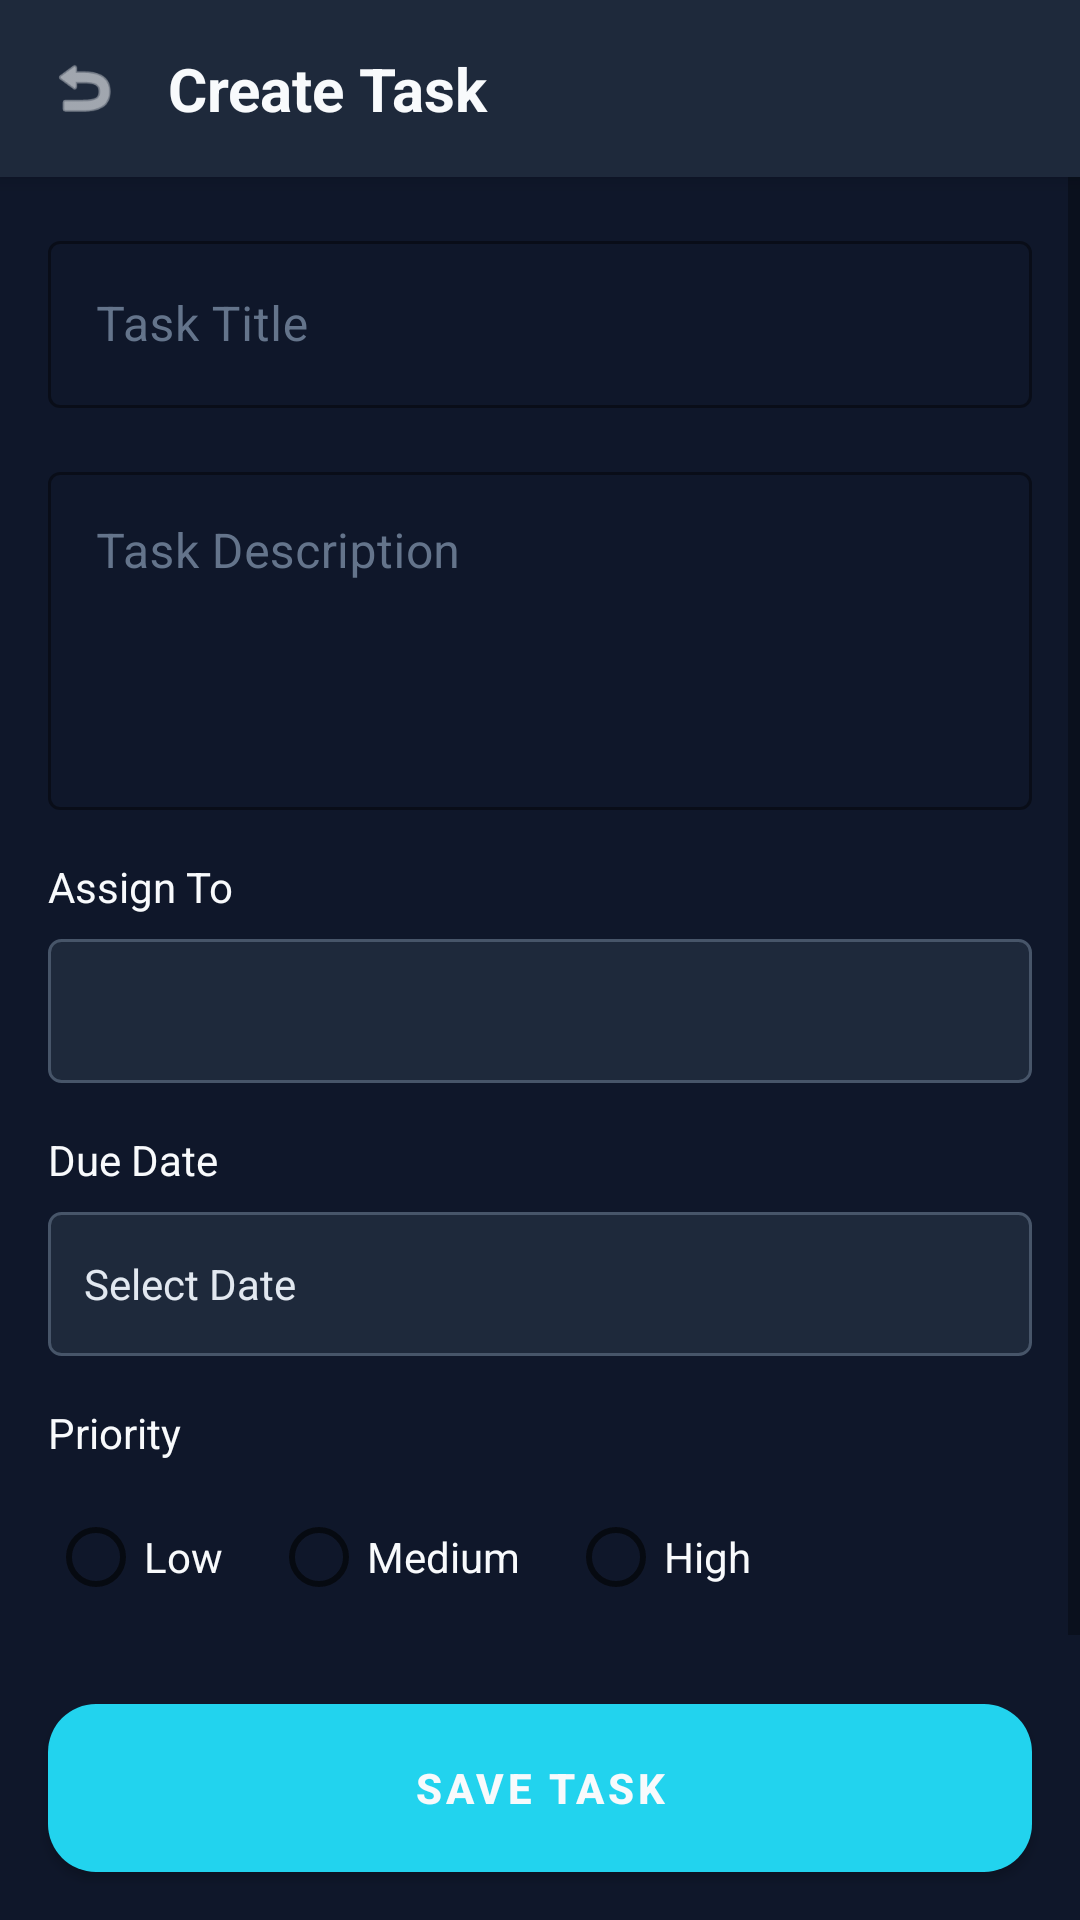

Here is an Android app screen rendered from its layout file. Give the layout XML and the strings, colors and styles it references.
<!-- AndroidManifest.xml: application theme Theme.WorkPulse -->
<!-- res/layout/activity_create_task.xml -->
<?xml version="1.0" encoding="utf-8"?>
<LinearLayout xmlns:android="http://schemas.android.com/apk/res/android"
    xmlns:app="http://schemas.android.com/apk/res-auto"
    android:layout_width="match_parent"
    android:layout_height="match_parent"
    android:background="@color/dark_bg"
    android:orientation="vertical">

    
    <LinearLayout
        android:layout_width="match_parent"
        android:layout_height="wrap_content"
        android:background="@color/card_bg"
        android:elevation="4dp"
        android:gravity="center_vertical"
        android:orientation="horizontal"
        android:padding="16dp">

        <ImageView
            android:id="@+id/ivBack"
            android:layout_width="24dp"
            android:layout_height="24dp"
            android:src="@android:drawable/ic_menu_revert"
            app:tint="@color/white" />

        <TextView
            android:layout_width="0dp"
            android:layout_height="wrap_content"
            android:layout_marginStart="16dp"
            android:layout_weight="1"
            android:text="Create Task"
            android:textColor="@color/white"
            android:textSize="20sp"
            android:textStyle="bold" />
    </LinearLayout>

    <ScrollView
        android:layout_width="match_parent"
        android:layout_height="0dp"
        android:layout_weight="1">

        <LinearLayout
            android:layout_width="match_parent"
            android:layout_height="wrap_content"
            android:orientation="vertical"
            android:padding="16dp">

            
            <com.google.android.material.textfield.TextInputLayout
                style="@style/Widget.MaterialComponents.TextInputLayout.OutlinedBox"
                android:layout_width="match_parent"
                android:layout_height="wrap_content"
                android:hint="Task Title"
                android:textColorHint="@color/hint_light_grey"
                app:boxStrokeColor="@color/purple_500">

                <com.google.android.material.textfield.TextInputEditText
                    android:id="@+id/etTaskTitle"
                    android:layout_width="match_parent"
                    android:layout_height="wrap_content"
                    android:textColor="@color/text_cream" />
            </com.google.android.material.textfield.TextInputLayout>

            
            <com.google.android.material.textfield.TextInputLayout
                style="@style/Widget.MaterialComponents.TextInputLayout.OutlinedBox"
                android:layout_width="match_parent"
                android:layout_height="wrap_content"
                android:layout_marginTop="16dp"
                android:hint="Task Description"
                android:textColorHint="@color/hint_light_grey"
                app:boxStrokeColor="@color/purple_500">

                <com.google.android.material.textfield.TextInputEditText
                    android:id="@+id/etTaskDescription"
                    android:layout_width="match_parent"
                    android:layout_height="wrap_content"
                    android:gravity="top"
                    android:lines="4"
                    android:textColor="@color/text_cream" />
            </com.google.android.material.textfield.TextInputLayout>

            
            <TextView
                android:layout_width="wrap_content"
                android:layout_height="wrap_content"
                android:layout_marginTop="16dp"
                android:text="Assign To"
                android:textColor="@color/white" />

            <Spinner
                android:id="@+id/spinnerAssignTo"
                android:layout_width="match_parent"
                android:layout_height="48dp"
                android:background="@drawable/spinner_background"
                android:layout_marginTop="8dp" />

            
            <TextView
                android:layout_width="wrap_content"
                android:layout_height="wrap_content"
                android:layout_marginTop="16dp"
                android:text="Due Date"
                android:textColor="@color/white" />

            <TextView
                android:id="@+id/tvDueDate"
                android:layout_width="match_parent"
                android:layout_height="48dp"
                android:layout_marginTop="8dp"
                android:background="@drawable/spinner_background"
                android:gravity="center_vertical"
                android:paddingStart="12dp"
                android:paddingEnd="12dp"
                android:text="Select Date"
                android:textColor="@color/text_cream" />

            
            <TextView
                android:layout_width="wrap_content"
                android:layout_height="wrap_content"
                android:layout_marginTop="16dp"
                android:text="Priority"
                android:textColor="@color/white" />

            <RadioGroup
                android:id="@+id/rgPriority"
                android:layout_width="match_parent"
                android:layout_height="wrap_content"
                android:layout_marginTop="8dp"
                android:orientation="horizontal">

                <RadioButton
                    android:id="@+id/rbLow"
                    android:layout_width="wrap_content"
                    android:layout_height="wrap_content"
                    android:text="Low"
                    android:textColor="@color/white" />

                <RadioButton
                    android:id="@+id/rbMedium"
                    android:layout_width="wrap_content"
                    android:layout_height="wrap_content"
                    android:layout_marginStart="16dp"
                    android:text="Medium"
                    android:textColor="@color/white" />

                <RadioButton
                    android:id="@+id/rbHigh"
                    android:layout_width="wrap_content"
                    android:layout_height="wrap_content"
                    android:layout_marginStart="16dp"
                    android:text="High"
                    android:textColor="@color/white" />
            </RadioGroup>

        </LinearLayout>
    </ScrollView>

    
    <com.google.android.material.button.MaterialButton
        android:id="@+id/btnSaveTask"
        style="@style/ButtonPrimary"
        android:layout_width="match_parent"
        android:layout_height="56dp"
        android:layout_margin="16dp"
        android:text="SAVE TASK" />

</LinearLayout>
<!-- resources referenced by this layout -->
<resources>
  <color name="card_bg">#1E293B</color>
  <color name="dark_bg">@color/bg_dark</color>
  <color name="hint_light_grey">#64748B</color>
  <color name="purple_500">@color/neon_purple</color>
  <color name="text_cream">#E2E8F0</color>
  <color name="white">#F8FAFC</color>
  <!-- drawable spinner_background (drawable) -->
  <?xml version="1.0" encoding="utf-8"?>
  <shape xmlns:android="http://schemas.android.com/apk/res/android"
      android:shape="rectangle">
      <solid android:color="@color/card_bg" />
      <corners android:radius="4dp" />
      <stroke
          android:width="1dp"
          android:color="@color/gray_dark" />
  </shape>
  <style name="ButtonPrimary" parent="Widget.MaterialComponents.Button">
          <item name="android:textColor">@color/white</item>
          <item name="backgroundTint">@color/primary_main</item>
          <item name="cornerRadius">16dp</item>
          <item name="android:insetTop">0dp</item>
          <item name="android:insetBottom">0dp</item>
          <item name="android:textAllCaps">false</item>
          <item name="android:textStyle">bold</item>
      </style>
  <style name="Theme.WorkPulse" parent="Theme.MaterialComponents.DayNight.NoActionBar">
          
          <item name="colorPrimary">@color/primary_main</item>
          <item name="colorPrimaryVariant">@color/primary_dark</item>
          <item name="colorOnPrimary">@color/white</item>
          
          <item name="colorSecondary">@color/accent_main</item>
          <item name="colorSecondaryVariant">@color/cyan_500</item>
          <item name="colorOnSecondary">@color/black</item>
          
          
          <item name="android:statusBarColor">@color/dark_bg</item>
          <item name="android:windowBackground">@color/dark_bg</item>
      </style>
  <color name="bg_dark">#0F172A</color>
  <color name="neon_purple">#C084FC</color>
  <color name="gray_dark">#475569</color>
  <color name="primary_main">@color/neon_cyan</color>
  <color name="primary_dark">#0E7490</color>
  <color name="accent_main">@color/neon_purple</color>
  <color name="cyan_500">@color/neon_cyan</color>
  <color name="black">#020617</color>
  <color name="neon_cyan">#22D3EE</color>
</resources>
